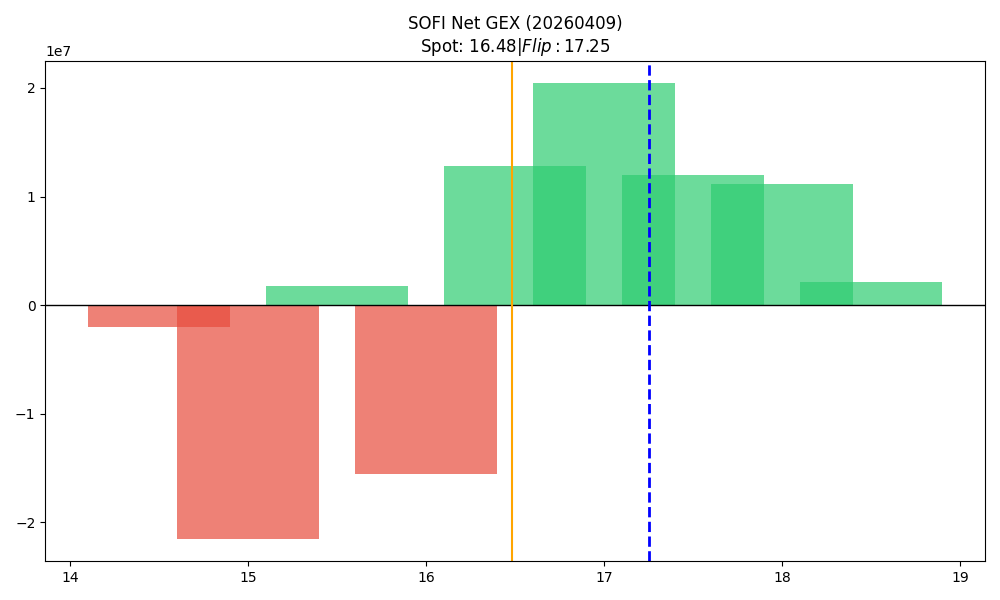

Values plotted in this chart, from the file beside it:
strike, call_gex, put_gex, call_dex, put_dex, net_greek_delta, net_gex
14.5, 143840, 2168757, 979913, -2425704, -0.07872, -2024917
15.0, 3408148, 24925444, 16871410, -45973720, -0.1497, -21517296
15.5, 6403658, 4691917, 18511340, -5915591, 0.2729, 1711741
16.0, 15189805, 30759426, 35351916, -60857729, -0.1275, -15569621
16.5, 15329786, 2498236, 18299226, -4942560, 0.2423, 12831549
17.0, 34215006, 13781413, 48778517, -46279074, 0.01099, 20433592
17.5, 12534909, 586660, 11494107, -2540752, 0.1248, 11948249
18.0, 19226421, 8097852, 26519212, -47708051, -0.09897, 11128568
18.5, 2134748, 32415, 1878957, -283492, 0.06849, 2102333
